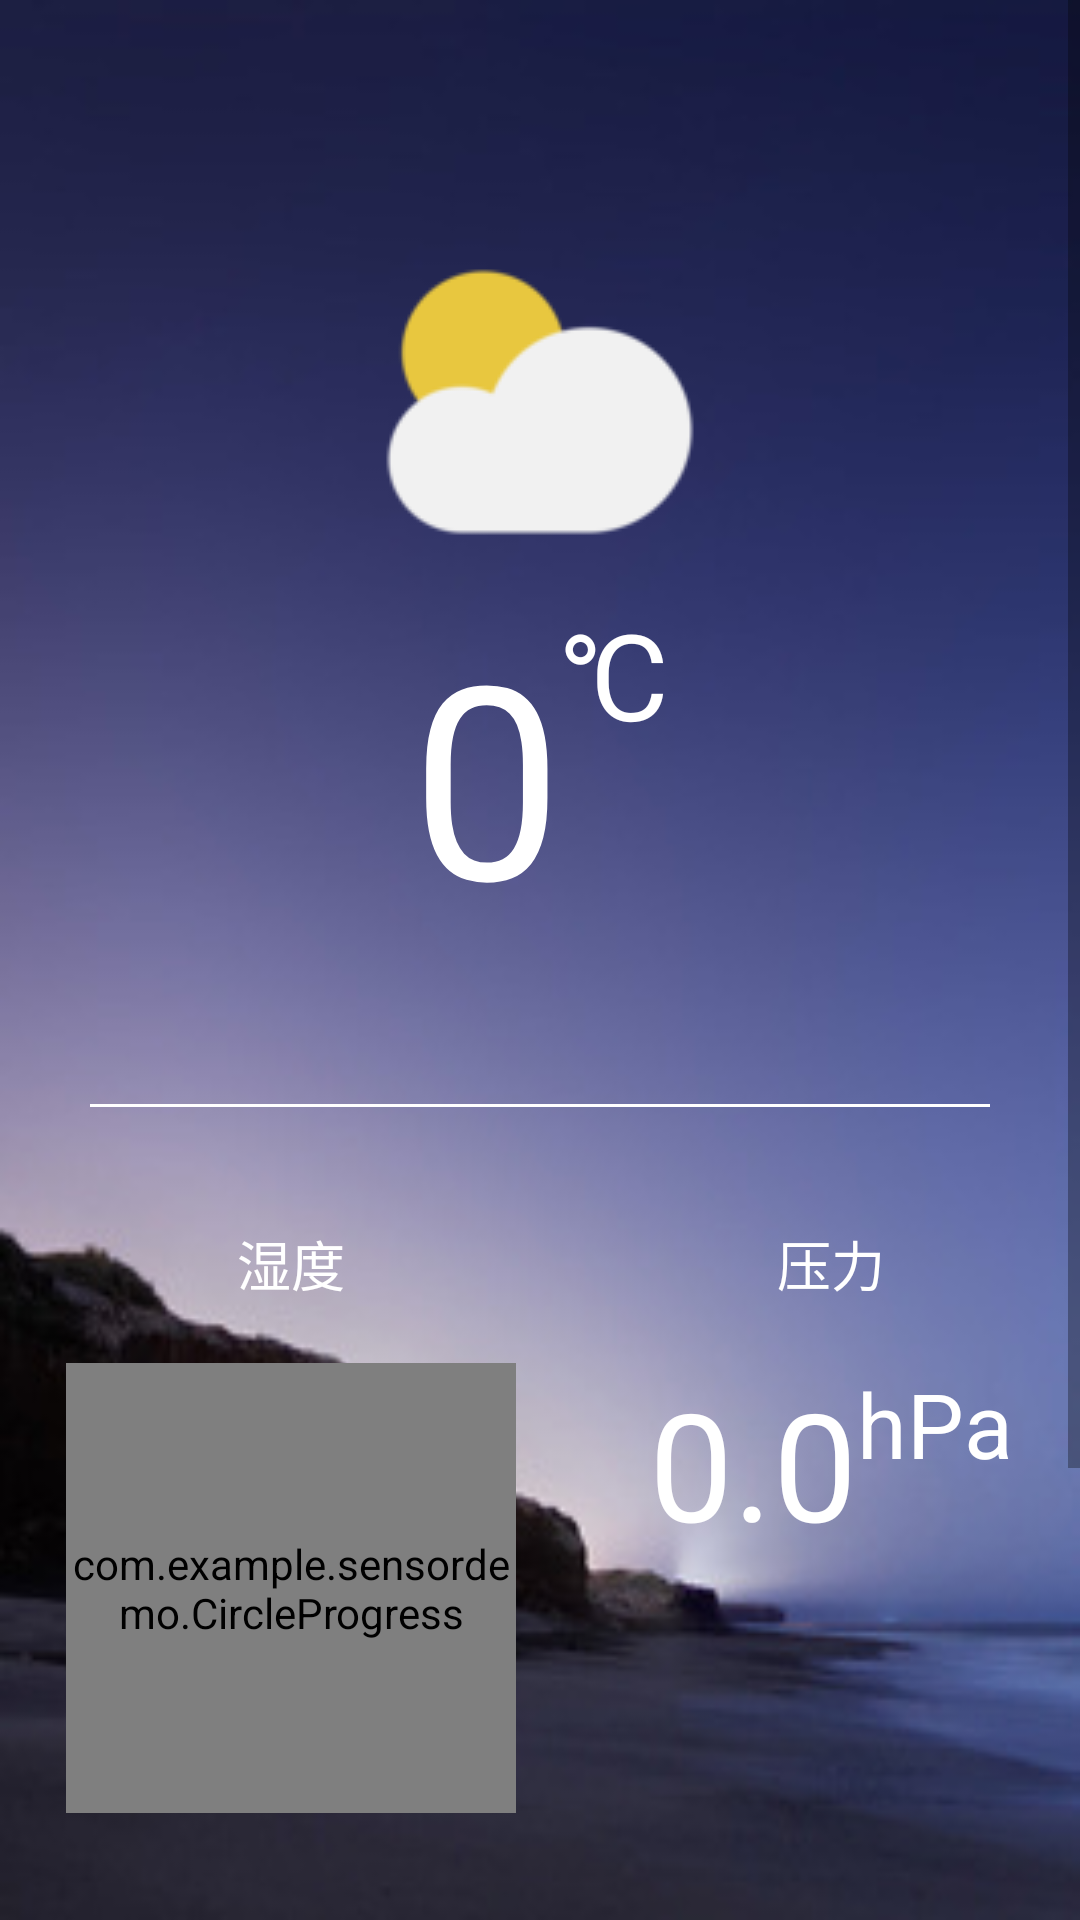

Produce the Android XML layout that renders to this screen, including the resource entries it uses.
<!-- AndroidManifest.xml: application theme AppTheme -->
<!-- res/layout/activity_environment.xml -->
<?xml version="1.0" encoding="utf-8"?>
<ScrollView xmlns:android="http://schemas.android.com/apk/res/android"
    xmlns:app="http://schemas.android.com/apk/res-auto"
    xmlns:tools="http://schemas.android.com/tools"
    android:layout_width="match_parent"
    android:layout_height="match_parent"
    tools:context=".MainActivity"
    android:orientation="vertical"
    android:background="@drawable/enbackground">

    <LinearLayout
        android:layout_width="match_parent"
        android:layout_height="match_parent"
        android:orientation="vertical">

        
        <LinearLayout
            android:orientation="vertical"
            android:layout_width="match_parent"
            android:layout_height="wrap_content"
            android:paddingBottom="50dp"
            android:paddingTop="50dp">

            <ImageView
                android:layout_width="wrap_content"
                android:layout_height="wrap_content"
                android:layout_gravity="center"
                android:layout_marginTop="20dp"
                android:src="@drawable/sunny"/>

            <LinearLayout
                android:layout_width="wrap_content"
                android:layout_height="wrap_content"
                android:layout_gravity="center"
                android:orientation="horizontal">

                <TextView
                    android:id="@+id/temperature"
                    android:layout_width="wrap_content"
                    android:layout_height="wrap_content"
                    android:textColor="@color/white"
                    android:textSize="90sp"
                    android:text="0" />

                <LinearLayout
                    android:layout_width="wrap_content"
                    android:layout_height="wrap_content"
                    android:orientation="vertical">
                    <TextView
                        android:layout_width="wrap_content"
                        android:layout_height="wrap_content"
                        android:text="℃"
                        android:textColor="@color/white"
                        android:textSize="40sp" />
                </LinearLayout>

            </LinearLayout>

        </LinearLayout>

        
        <LinearLayout
            android:orientation="horizontal"
            android:layout_width="match_parent"
            android:layout_height="wrap_content"
            android:paddingBottom="40dp"
            android:paddingTop="40dp"
            android:background="@drawable/border_top">

            <LinearLayout
                android:layout_width="wrap_content"
                android:layout_height="wrap_content"
                android:orientation="vertical"
                android:layout_weight="1">
                <TextView
                    android:layout_width="wrap_content"
                    android:layout_height="wrap_content"
                    android:layout_gravity="center"
                    android:layout_marginBottom="20dp"
                    android:text="湿度"
                    android:textColor="@color/white"
                    android:textSize="18sp" />

                <com.example.sensordemo.CircleProgress
                    android:id="@+id/humidity"
                    android:layout_width="150dp"
                    android:layout_height="150dp"
                    android:layout_gravity="center"
                    app:cirWidth="10dp"
                    app:cirColor="@color/gray"
                    app:max="100"
                    app:numSize="30sp"
                    app:progressColor="@color/white"
                    app:startAngle="25"
                    app:textColor="@color/white"
                    app:textSize="60sp" />
            </LinearLayout>

            <LinearLayout
                android:layout_width="wrap_content"
                android:layout_height="wrap_content"
                android:orientation="vertical"
                android:layout_weight="1">

                <TextView
                    android:layout_width="wrap_content"
                    android:layout_height="wrap_content"
                    android:layout_gravity="center"
                    android:layout_marginBottom="20dp"
                    android:text="压力"
                    android:textColor="@color/white"
                    android:textSize="18sp" />

                <LinearLayout
                    android:layout_width="wrap_content"
                    android:layout_height="wrap_content"
                    android:orientation="horizontal"
                    android:layout_gravity="center">
                    <TextView
                        android:id="@+id/pressure"
                        android:layout_width="wrap_content"
                        android:layout_height="wrap_content"
                        android:textColor="@color/white"
                        android:textSize="50sp"
                        android:text="0.0" />
                    <LinearLayout
                        android:layout_width="wrap_content"
                        android:layout_height="wrap_content"
                        android:orientation="vertical">
                        <TextView
                            android:layout_width="wrap_content"
                            android:layout_height="wrap_content"
                            android:text="hPa"
                            android:textColor="@color/white"
                            android:textSize="30sp" />
                    </LinearLayout>
                </LinearLayout>

            </LinearLayout>

        </LinearLayout>

        
        <LinearLayout
            android:orientation="vertical"
            android:layout_width="match_parent"
            android:layout_height="wrap_content"
            android:paddingBottom="40dp"
            android:layout_gravity="center"
            android:paddingTop="40dp"
            android:background="@drawable/border_top">

            <TextView
                android:layout_width="wrap_content"
                android:layout_height="wrap_content"
                android:layout_marginBottom="20dp"
                android:text="光强"
                android:layout_gravity="center"
                android:textColor="@color/white"
                android:textSize="18sp" />

            <LinearLayout
                android:layout_width="wrap_content"
                android:layout_height="wrap_content"
                android:orientation="horizontal"
                android:layout_gravity="center">
                <TextView
                    android:id="@+id/light"
                    android:layout_width="wrap_content"
                    android:layout_height="wrap_content"
                    android:textColor="@color/white"
                    android:textSize="50sp"
                    android:text="0.0" />
                <LinearLayout
                    android:layout_width="wrap_content"
                    android:layout_height="wrap_content"
                    android:orientation="vertical">
                    <TextView
                        android:layout_width="wrap_content"
                        android:layout_height="wrap_content"
                        android:text="lua"
                        android:textColor="@color/white"
                        android:textSize="30sp" />
                </LinearLayout>
            </LinearLayout>

        </LinearLayout>
    </LinearLayout>

</ScrollView>
<!-- resources referenced by this layout -->
<resources>
  <color name="gray">#c0c0c0</color>
  <color name="white">#ffffff</color>
  <!-- drawable border_top (drawable) -->
  <?xml version="1.0" encoding="utf-8"?>
  <layer-list xmlns:android="http://schemas.android.com/apk/res/android" >
      <item
          android:gravity="top"
          android:height="1dp"
          android:left="30dp"
          android:right="30dp">
          <shape>
              <solid android:color="@color/white" />
          </shape>
      </item>
  </layer-list>
  <!-- drawable enbackground: jpg bitmap (drawable, 13719 bytes) -->
  <!-- drawable sunny: png bitmap (drawable, 3309 bytes) -->
  <style name="AppTheme" parent="Theme.AppCompat.Light.DarkActionBar">
          
          <item name="colorPrimary">@color/colorPrimary</item>
          <item name="colorPrimaryDark">@color/colorPrimaryDark</item>
          <item name="colorAccent">@color/colorAccent</item>
      </style>
  <color name="colorPrimary">#008577</color>
  <color name="colorPrimaryDark">#00574B</color>
  <color name="colorAccent">#D81B60</color>
</resources>
